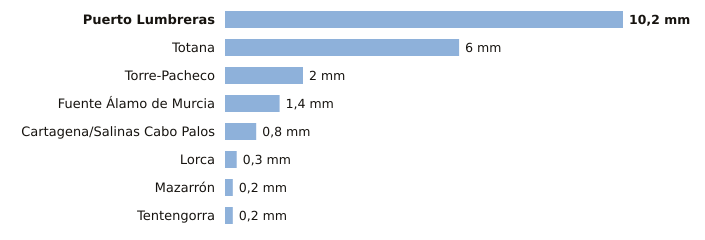

Values plotted in this chart, from the file beside it:
estacion, provincia, indicativo, mm_6_dias_anteriores, mm_hoy, mm_7_dias, horas_de_hoy
Puerto Lumbreras, Murcia, 7211B, 10.2, 0.0, 10.2, 1
Totana, Murcia, 7218Y, 6.0, 0.0, 6.0, 1
Torre-Pacheco, Murcia, 7026X, 2.0, 0.0, 2.0, 2
Fuente Álamo de Murcia, Murcia, 7023X, 1.4, 0.0, 1.4, 1
Cartagena/Salinas Cabo Palos, Murcia, 7019X, 0.8, 0.0, 0.8, 1
Lorca, Murcia, 7209, 0.3, 0.0, 0.3, 2
Mazarrón, Murcia, 7007Y, 0.2, 0.0, 0.2, 1
Tentengorra, Murcia, 7012X, 0.2, 0.0, 0.2, 2
